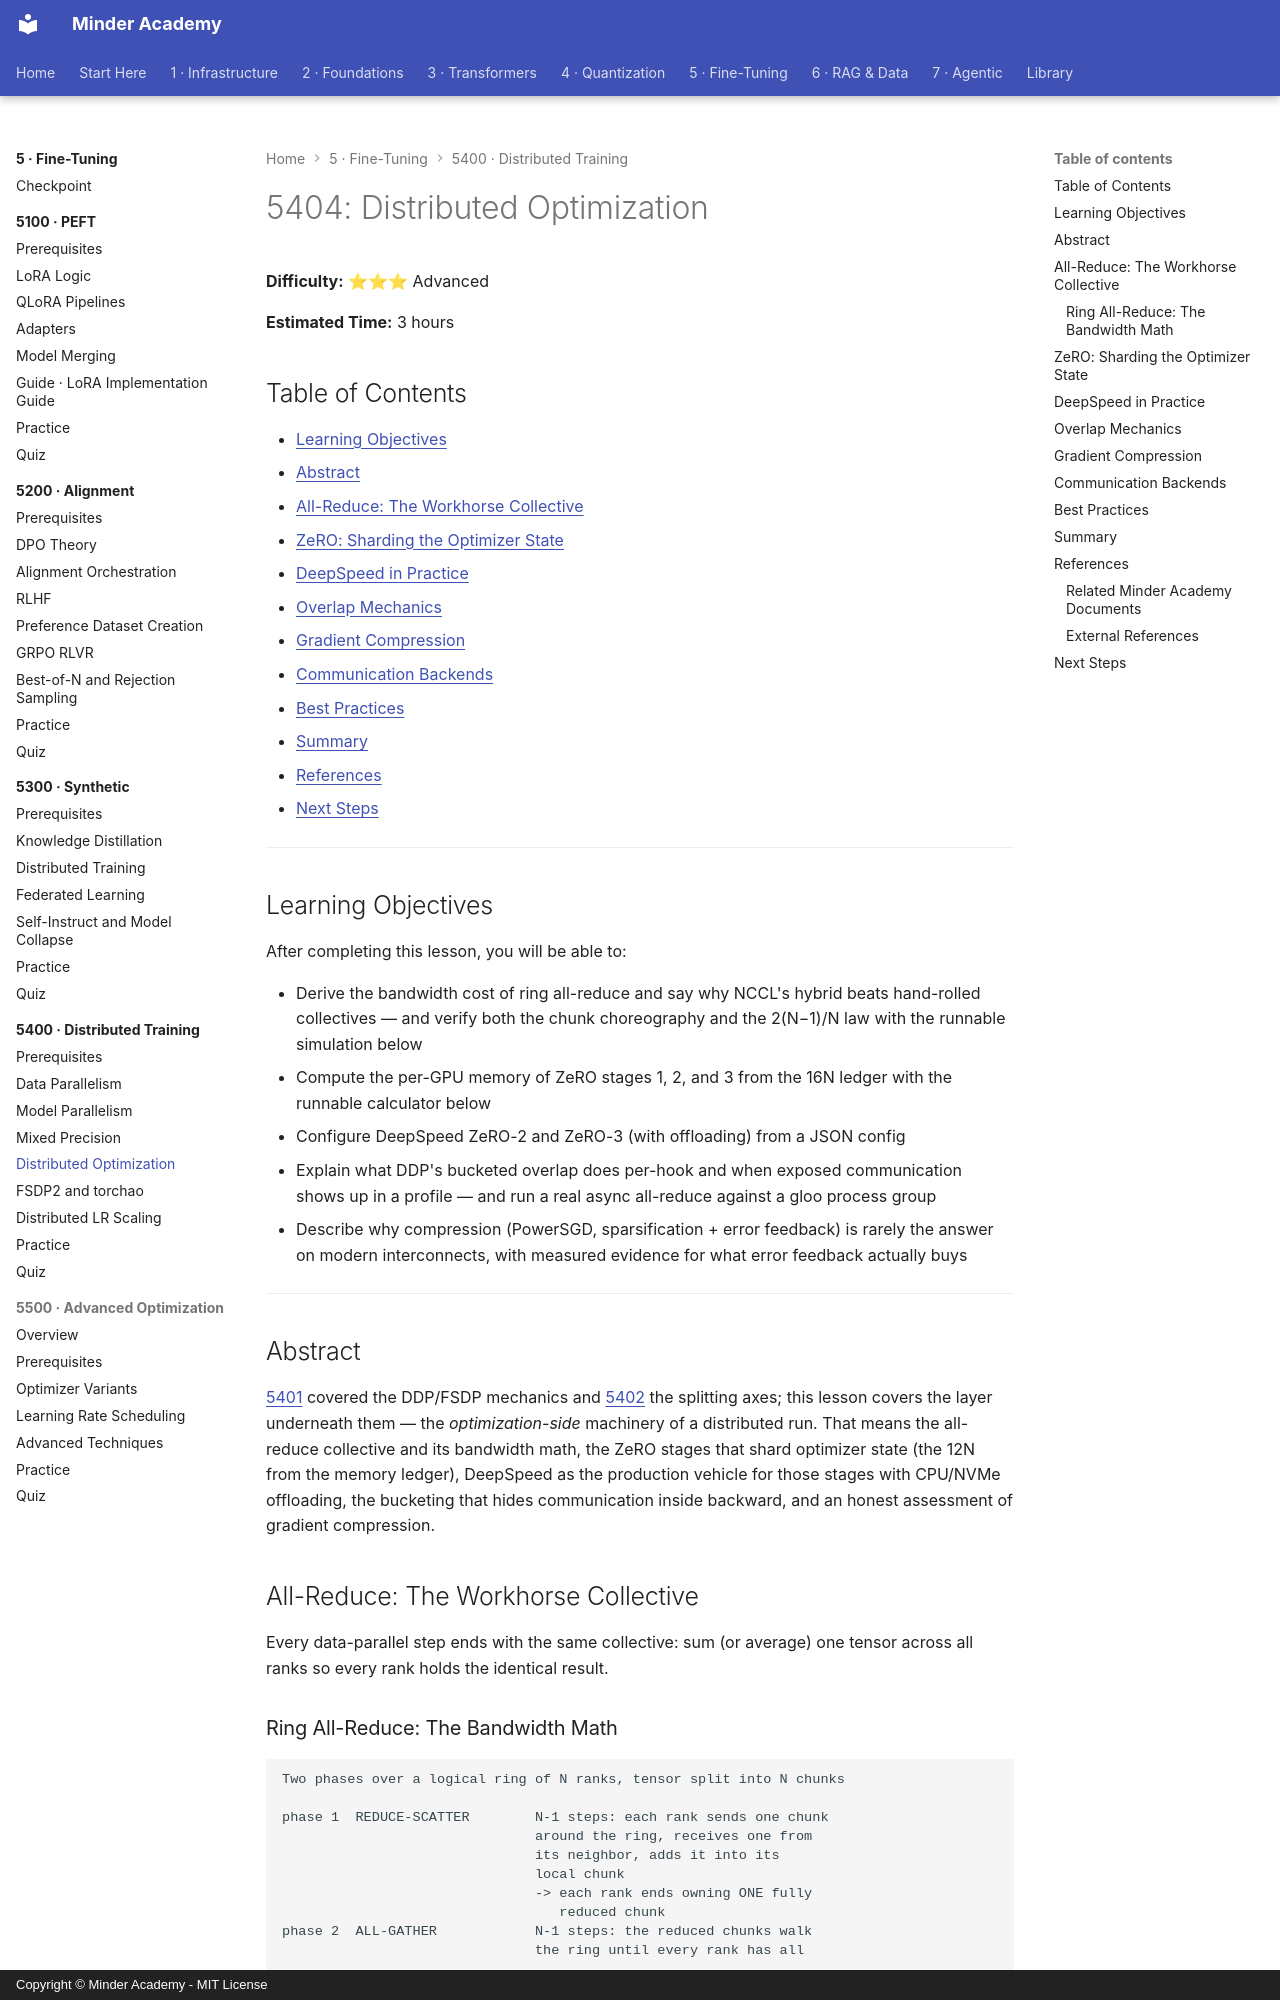

repository: minderhq/academy · page: phases/phase5-finetuning/5400-distributed-training/5404-Distributed-Optimization/index.html · generator: mkdocs · copyright: Copyright © Minder Academy - MIT License

---
Document ID: 5404
Title: "5404: Distributed Optimization"
Phase: 5
Module: 5400
Last Updated: 2026-10-17
Status: Complete
Difficulty: Advanced
Estimated Time: 3 hours
Prerequisites: See module README
Related: See module README
Tags: ['distributed', 'zero', 'deepspeed', 'communication', 'training']
---

# 5404: Distributed Optimization

**Difficulty:** ⭐⭐⭐ Advanced

**Estimated Time:** 3 hours

## Table of Contents

- [Learning Objectives](#learning-objectives)
- [Abstract](#abstract)
- [All-Reduce: The Workhorse Collective](#all-reduce-the-workhorse-collective)
- [ZeRO: Sharding the Optimizer State](#zero-sharding-the-optimizer-state)
- [DeepSpeed in Practice](#deepspeed-in-practice)
- [Overlap Mechanics](#overlap-mechanics)
- [Gradient Compression](#gradient-compression)
- [Communication Backends](#communication-backends)
- [Best Practices](#best-practices)
- [Summary](#summary)
- [References](#references)
- [Next Steps](#next-steps)

---

## Learning Objectives

After completing this lesson, you will be able to:

- Derive the bandwidth cost of ring all-reduce and say why NCCL's hybrid beats hand-rolled collectives — and verify both the chunk choreography and the 2(N−1)/N law with the runnable simulation below
- Compute the per-GPU memory of ZeRO stages 1, 2, and 3 from the 16N ledger with the runnable calculator below
- Configure DeepSpeed ZeRO-2 and ZeRO-3 (with offloading) from a JSON config
- Explain what DDP's bucketed overlap does per-hook and when exposed communication shows up in a profile — and run a real async all-reduce against a gloo process group
- Describe why compression (PowerSGD, sparsification + error feedback) is rarely the answer on modern interconnects, with measured evidence for what error feedback actually buys

---

## Abstract

[5401](./5401-Data-Parallelism.md) covered the DDP/FSDP mechanics and [5402](./5402-Model-Parallelism.md) the splitting axes; this lesson covers the layer underneath them — the *optimization-side* machinery of a distributed run. That means the all-reduce collective and its bandwidth math, the ZeRO stages that shard optimizer state (the 12N from the memory ledger), DeepSpeed as the production vehicle for those stages with CPU/NVMe offloading, the bucketing that hides communication inside backward, and an honest assessment of gradient compression.

## All-Reduce: The Workhorse Collective

Every data-parallel step ends with the same collective: sum (or average) one tensor across all ranks so every rank holds the identical result.
